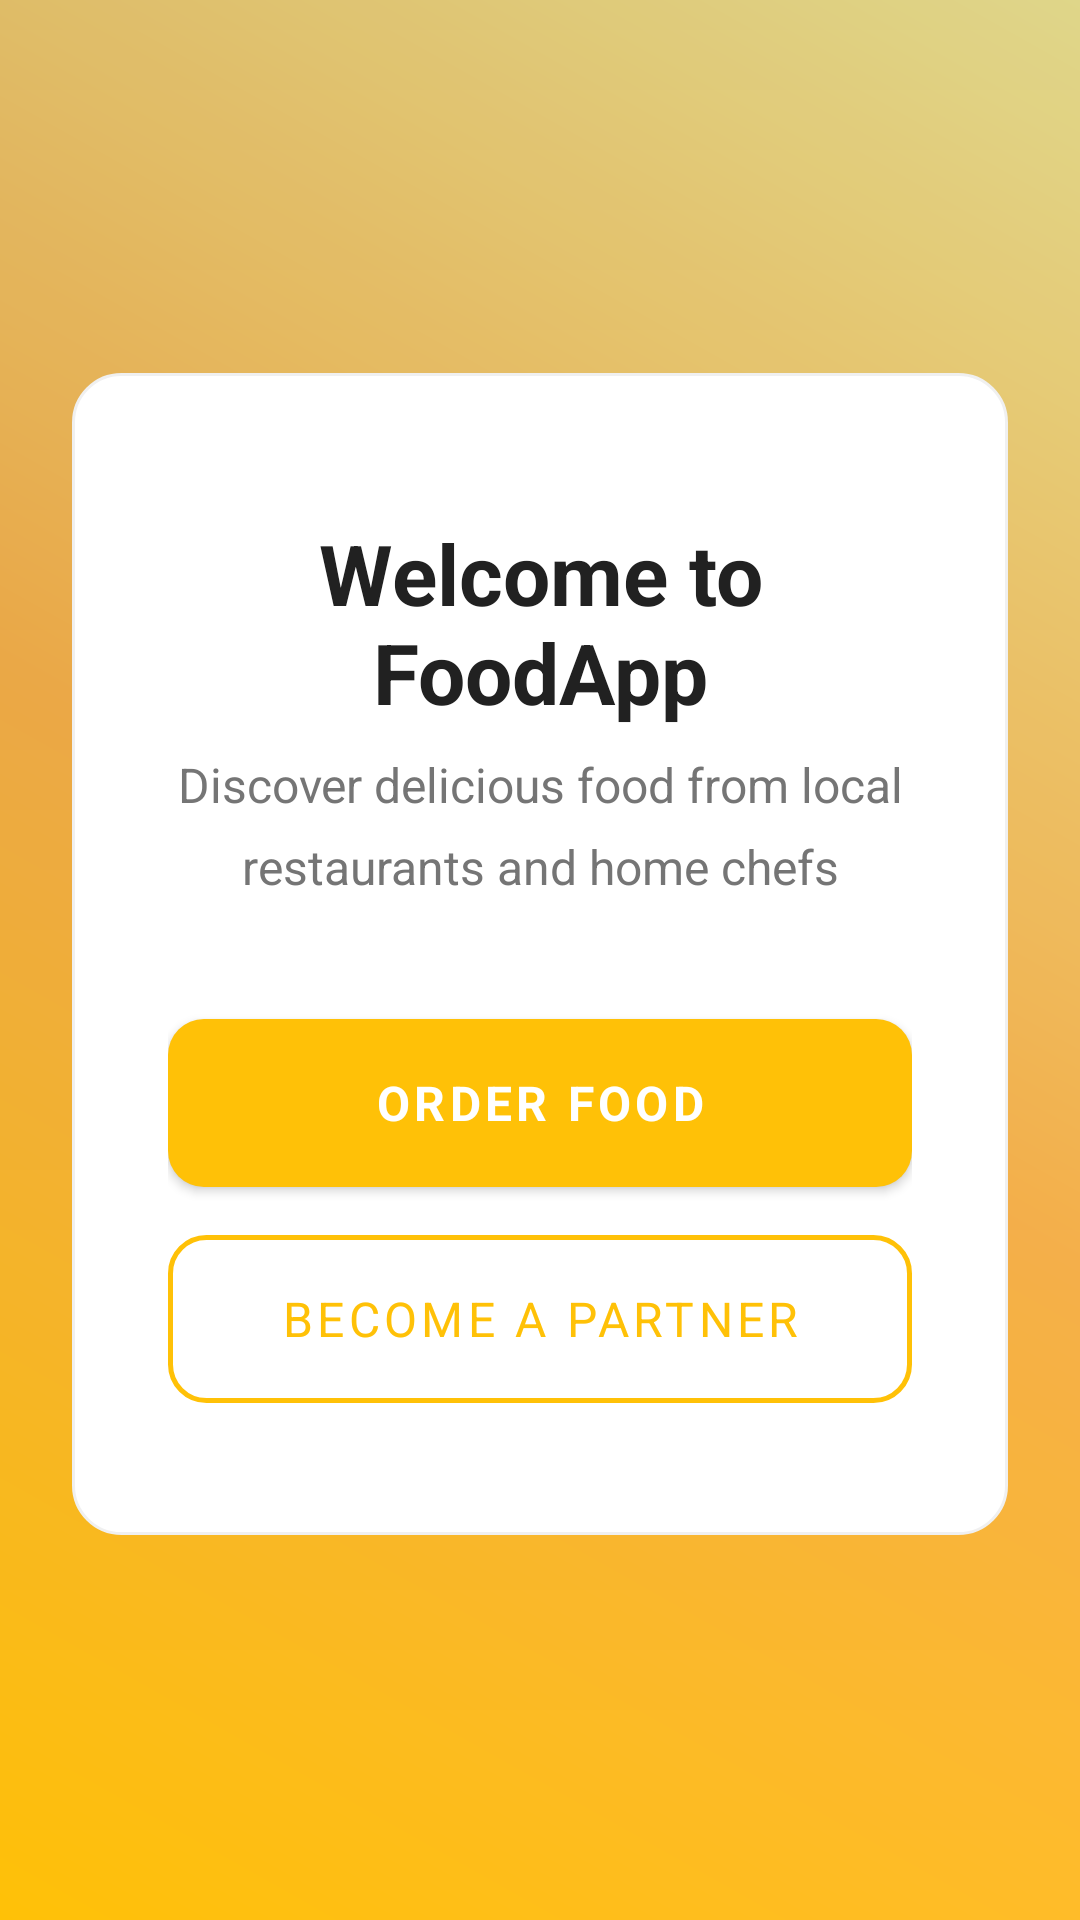

The Android layout XML behind this screen, and the referenced resources:
<!-- AndroidManifest.xml: activity theme Theme.MYFOODAPP.NoActionBar -->
<!-- res/layout/activity_welcome.xml -->
<?xml version="1.0" encoding="utf-8"?>
<androidx.constraintlayout.widget.ConstraintLayout xmlns:android="http://schemas.android.com/apk/res/android"
    xmlns:app="http://schemas.android.com/apk/res-auto"
    xmlns:tools="http://schemas.android.com/tools"
    android:layout_width="match_parent"
    android:layout_height="match_parent"
    android:background="@drawable/hero_bg"
    tools:context=".WelcomeActivity">

    
    <androidx.constraintlayout.widget.ConstraintLayout
        android:layout_width="0dp"
        android:layout_height="wrap_content"
        android:layout_marginStart="24dp"
        android:layout_marginEnd="24dp"
        android:background="@drawable/professional_card"
        android:paddingHorizontal="32dp"
        android:paddingVertical="48dp"
        app:layout_constraintBottom_toBottomOf="parent"
        app:layout_constraintEnd_toEndOf="parent"
        app:layout_constraintStart_toStartOf="parent"
        app:layout_constraintTop_toTopOf="parent">

        
        <TextView
            android:id="@+id/tvWelcomeTitle"
            android:layout_width="0dp"
            android:layout_height="wrap_content"
            android:fontFamily="sans-serif-medium"
            android:gravity="center"
            android:text="Welcome to FoodApp"
            android:textColor="@color/text_primary"
            android:textSize="28sp"
            android:textStyle="bold"
            app:layout_constraintEnd_toEndOf="parent"
            app:layout_constraintStart_toStartOf="parent"
            app:layout_constraintTop_toTopOf="parent" />

        
        <TextView
            android:id="@+id/tvWelcomeSubtitle"
            android:layout_width="0dp"
            android:layout_height="wrap_content"
            android:layout_marginTop="8dp"
            android:fontFamily="sans-serif"
            android:gravity="center"
            android:lineSpacingMultiplier="1.4"
            android:text="Discover delicious food from local restaurants and home chefs"
            android:textColor="@color/text_secondary"
            android:textSize="16sp"
            app:layout_constraintEnd_toEndOf="parent"
            app:layout_constraintStart_toStartOf="parent"
            app:layout_constraintTop_toBottomOf="@id/tvWelcomeTitle" />

        
        <com.google.android.material.button.MaterialButton
            android:id="@+id/btnBuyFood"
            android:layout_width="0dp"
            android:layout_height="56dp"
            android:layout_marginTop="40dp"
            android:background="@drawable/button_primary"
            android:fontFamily="sans-serif-medium"
            android:text="Order Food"
            android:textColor="@color/white"
            android:textSize="16sp"
            android:textStyle="bold"
            app:backgroundTint="@null"
            app:layout_constraintEnd_toEndOf="parent"
            app:layout_constraintStart_toStartOf="parent"
            app:layout_constraintTop_toBottomOf="@id/tvWelcomeSubtitle" />

        
        <com.google.android.material.button.MaterialButton
            android:id="@+id/btnSellFood"
            android:layout_width="0dp"
            android:layout_height="56dp"
            android:layout_marginTop="16dp"
            android:background="@drawable/button_outline"
            android:fontFamily="sans-serif-medium"
            android:text="Become a Partner"
            android:textColor="@color/primary_red"
            android:textSize="16sp"
            app:backgroundTint="@null"
            app:layout_constraintEnd_toEndOf="parent"
            app:layout_constraintStart_toStartOf="parent"
            app:layout_constraintTop_toBottomOf="@id/btnBuyFood" />

    </androidx.constraintlayout.widget.ConstraintLayout>

</androidx.constraintlayout.widget.ConstraintLayout>
<!-- resources referenced by this layout -->
<resources>
  <color name="primary_red">#FFC107</color>
  <color name="text_primary">#212121</color>
  <color name="text_secondary">#757575</color>
  <color name="white">#FFFFFFFF</color>
  <!-- drawable button_primary (drawable) -->
  <?xml version="1.0" encoding="utf-8"?>
  <selector xmlns:android="http://schemas.android.com/apk/res/android">
      
      
      <item android:state_pressed="true">
          <shape android:shape="rectangle">
              <solid android:color="@color/button_primary_pressed" />
              <corners android:radius="12dp" />
          </shape>
      </item>
      
      
      <item android:state_enabled="false">
          <shape android:shape="rectangle">
              <solid android:color="@color/gray_400" />
              <corners android:radius="12dp" />
          </shape>
      </item>
      
      
      <item>
          <shape android:shape="rectangle">
              <solid android:color="@color/button_primary" />
              <corners android:radius="12dp" />
          </shape>
      </item>
      
  </selector>
  <!-- drawable hero_bg (drawable) -->
  <?xml version="1.0" encoding="utf-8"?>
  <layer-list xmlns:android="http://schemas.android.com/apk/res/android">
      
      
      <item>
          <shape android:shape="rectangle">
              <gradient
                  android:type="linear"
                  android:angle="45"
                  android:startColor="@color/primary_red"
                  android:centerColor="@color/secondary_orange"
                  android:endColor="@color/primary_red_light" />
          </shape>
      </item>
      
      
      <item>
          <shape android:shape="rectangle">
              <gradient
                  android:type="linear"
                  android:angle="90"
                  android:startColor="#00000000"
                  android:centerColor="#10000000"
                  android:endColor="#20000000" />
          </shape>
      </item>
      
  </layer-list>
  <!-- drawable professional_card (drawable) -->
  <?xml version="1.0" encoding="utf-8"?>
  <layer-list xmlns:android="http://schemas.android.com/apk/res/android">
      
      
      <item android:top="0dp" android:left="0dp" android:right="4dp" android:bottom="8dp">
          <shape android:shape="rectangle">
              <solid android:color="@color/shadow_light" />
              <corners android:radius="20dp" />
          </shape>
      </item>
      
      
      <item android:top="0dp" android:left="0dp" android:right="0dp" android:bottom="4dp">
          <shape android:shape="rectangle">
              <solid android:color="@color/surface_primary" />
              <corners android:radius="16dp" />
              <stroke
                  android:width="1dp"
                  android:color="@color/border_light" />
          </shape>
      </item>
      
  </layer-list>
  <style name="Theme.MYFOODAPP.NoActionBar">
          <item name="windowActionBar">false</item>
          <item name="windowNoTitle">true</item>
          <item name="android:statusBarColor">@color/primary_red</item>
          <item name="android:navigationBarColor">@color/background_primary</item>
          <item name="android:windowLightStatusBar">true</item>
      </style>
  <color name="gray_100">#F5F5F5</color>
  <color name="button_primary">#FFC107</color>
  <color name="gray_300">#E0E0E0</color>
  <color name="button_primary_pressed">#FF8F00</color>
  <color name="gray_400">#BDBDBD</color>
  <color name="secondary_orange">#FFB74D</color>
  <color name="primary_red_light">#FFF59D</color>
  <color name="shadow_light">#1A000000</color>
  <color name="surface_primary">#FFFFFF</color>
  <color name="border_light">#F0F0F0</color>
  <color name="background_primary">#FFFFFF</color>
</resources>
